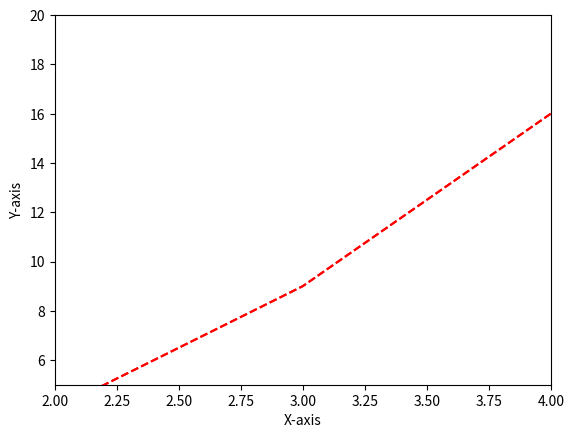

Python code for this plot:
#!/usr/bin/env python
# coding: utf-8

# ### Importing Modules (Library)

# In[1]:


import matplotlib.pyplot as plt


# ### manual axis (X & Y) assignment - Part 1 

# In[2]:


x_data = [1,2,3,4,5]
y_data = [1, 4, 9, 16, 25]
plt.plot(x_data, y_data, '--r')
plt.xlabel("X-axis")
plt.ylabel("Y-axis")
plt.axis([0,6,0,30]) # axis range
plt.show()


# ### manual axis (X & Y) assignment - Part 2

# In[3]:


x_data = [1,2,3,4,5]
y_data = [1, 4, 9, 16, 25]
plt.plot(x_data, y_data, '--r')
plt.xlabel("X-axis")
plt.ylabel("Y-axis")
plt.axis([2,4,5,20]) # axis range
plt.show()


# In[ ]:




